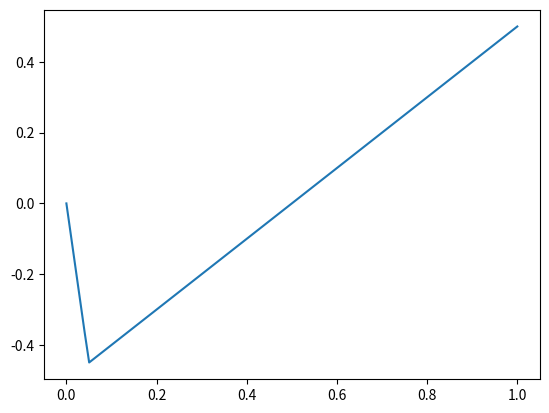

The matplotlib source for this figure:
import numpy as np
import matplotlib.pyplot as plt

def f_xcal(xy, theta_p=0.5, theta_d=0.1):
    dw = np.where(
        xy > theta_p * theta_d,
        xy - theta_p,
        -xy * (1-theta_d)/theta_d
    )
    return dw


if __name__=='__main__':
    xy = np.linspace(0, 1, 100)
    dw = f_xcal(xy)
    
    plt.plot(xy, dw)
    plt.show()
